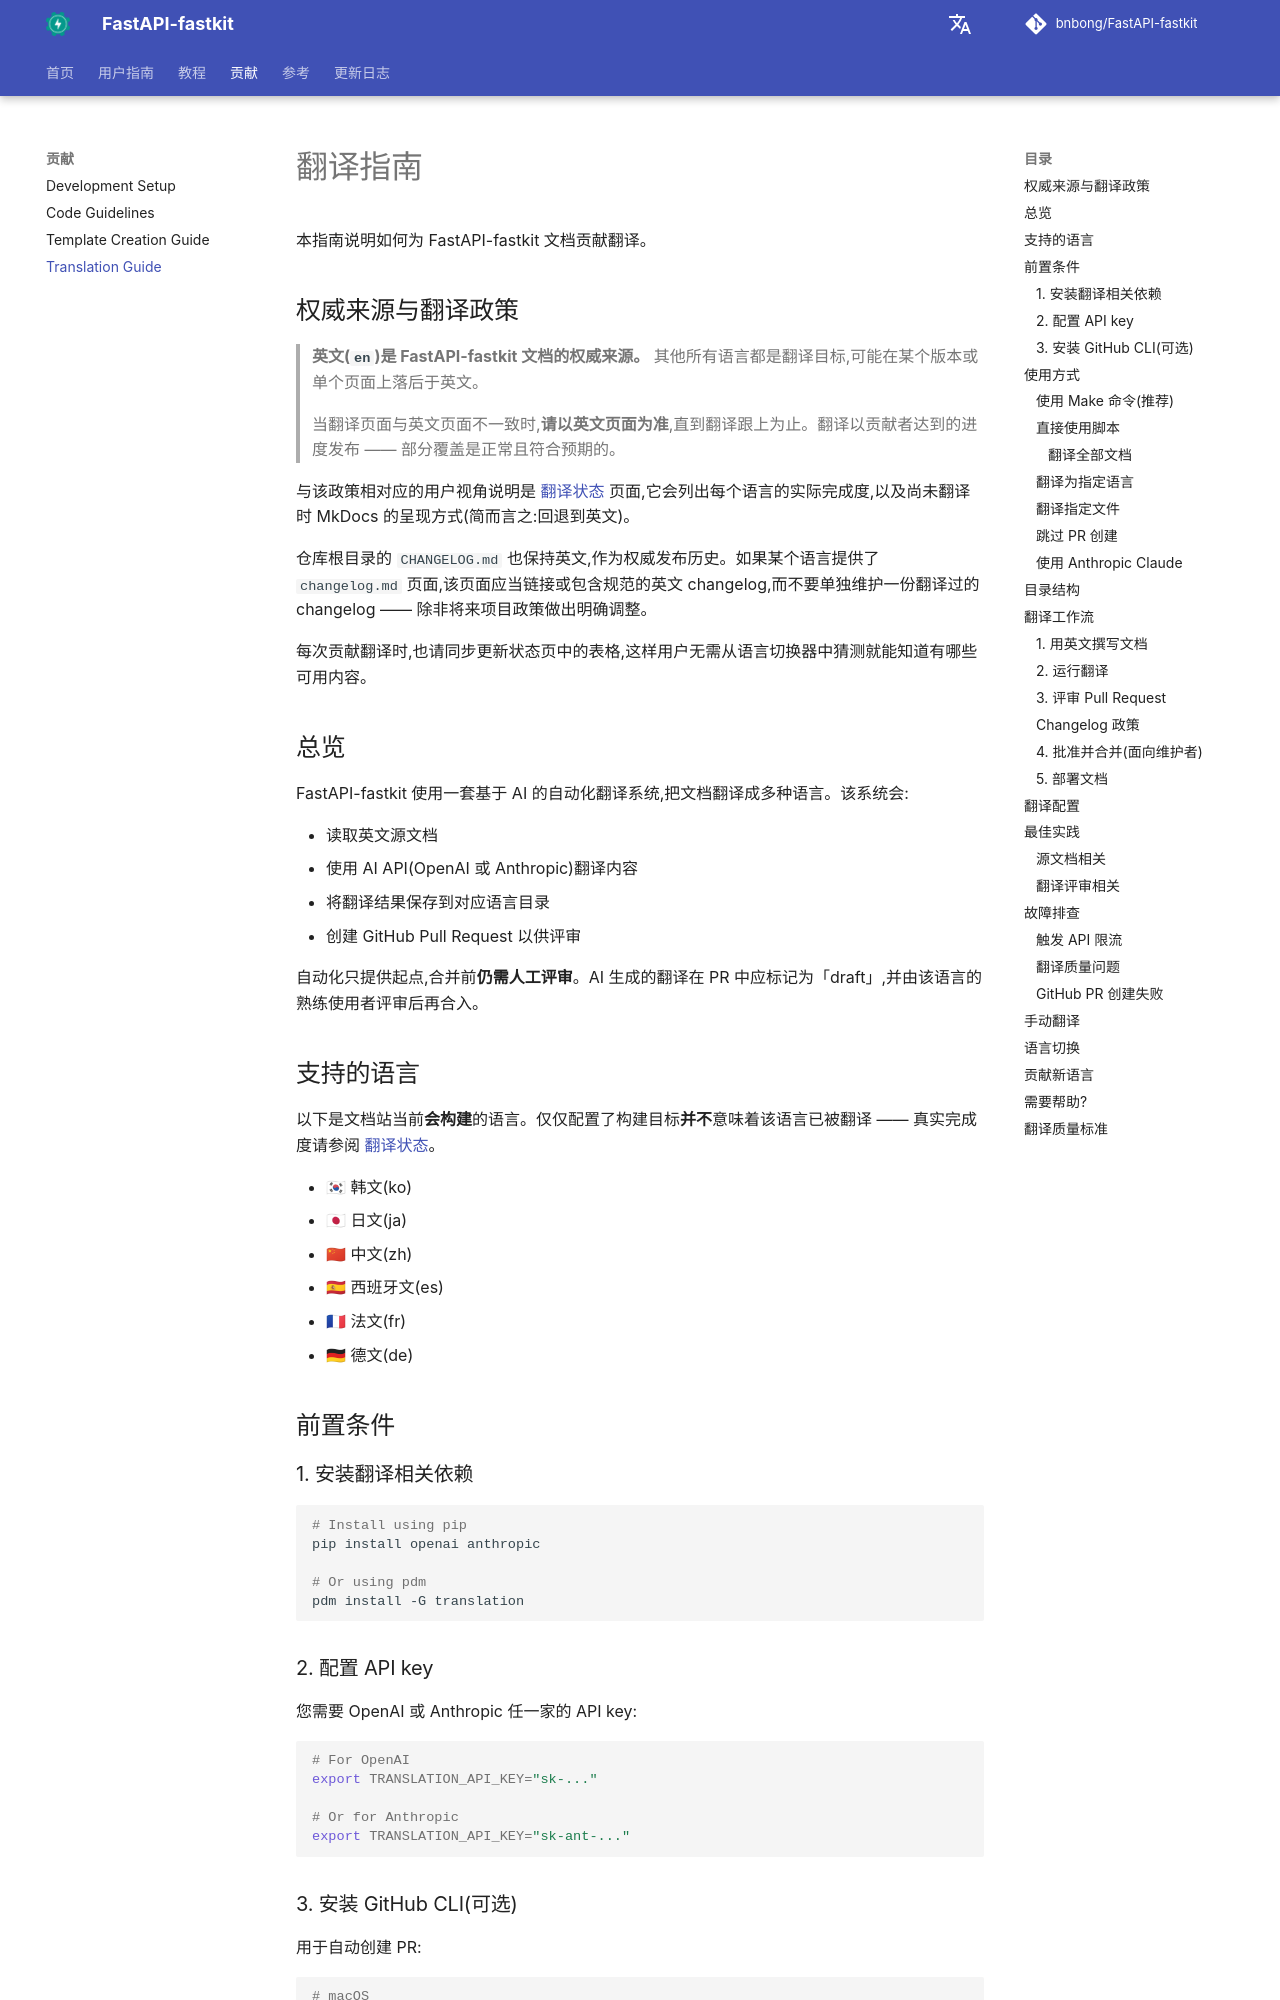

repository: bnbong/FastAPI-fastkit · page: zh/contributing/translation-guide/index.html · generator: mkdocs

# 翻译指南

本指南说明如何为 FastAPI-fastkit 文档贡献翻译。

## 权威来源与翻译政策

> **英文(`en`)是 FastAPI-fastkit 文档的权威来源。** 其他所有语言都是翻译目标,可能在某个版本或单个页面上落后于英文。
>
> 当翻译页面与英文页面不一致时,**请以英文页面为准**,直到翻译跟上为止。翻译以贡献者达到的进度发布 —— 部分覆盖是正常且符合预期的。

与该政策相对应的用户视角说明是 [翻译状态](../reference/translation-status.md) 页面,它会列出每个语言的实际完成度,以及尚未翻译时 MkDocs 的呈现方式(简而言之:回退到英文)。

仓库根目录的 `CHANGELOG.md` 也保持英文,作为权威发布历史。如果某个语言提供了 `changelog.md` 页面,该页面应当链接或包含规范的英文 changelog,而不要单独维护一份翻译过的 changelog —— 除非将来项目政策做出明确调整。

每次贡献翻译时,也请同步更新状态页中的表格,这样用户无需从语言切换器中猜测就能知道有哪些可用内容。

## 总览

FastAPI-fastkit 使用一套基于 AI 的自动化翻译系统,把文档翻译成多种语言。该系统会:

- 读取英文源文档
- 使用 AI API(OpenAI 或 Anthropic)翻译内容
- 将翻译结果保存到对应语言目录
- 创建 GitHub Pull Request 以供评审

自动化只提供起点,合并前**仍需人工评审**。AI 生成的翻译在 PR 中应标记为「draft」,并由该语言的熟练使用者评审后再合入。

## 支持的语言

以下是文档站当前**会构建**的语言。仅仅配置了构建目标**并不**意味着该语言已被翻译 —— 真实完成度请参阅 [翻译状态](../reference/translation-status.md)。

- 🇰🇷 韩文(ko)
- 🇯🇵 日文(ja)
- 🇨🇳 中文(zh)
- 🇪🇸 西班牙文(es)
- 🇫🇷 法文(fr)
- 🇩🇪 德文(de)

## 前置条件

### 1. 安装翻译相关依赖

```bash
# Install using pip
pip install openai anthropic

# Or using pdm
pdm install -G translation
```

### 2. 配置 API key

您需要 OpenAI 或 Anthropic 任一家的 API key:

```bash
# For OpenAI
export TRANSLATION_API_KEY="sk-..."

# Or for Anthropic
export TRANSLATION_API_KEY="sk-ant-..."
```
